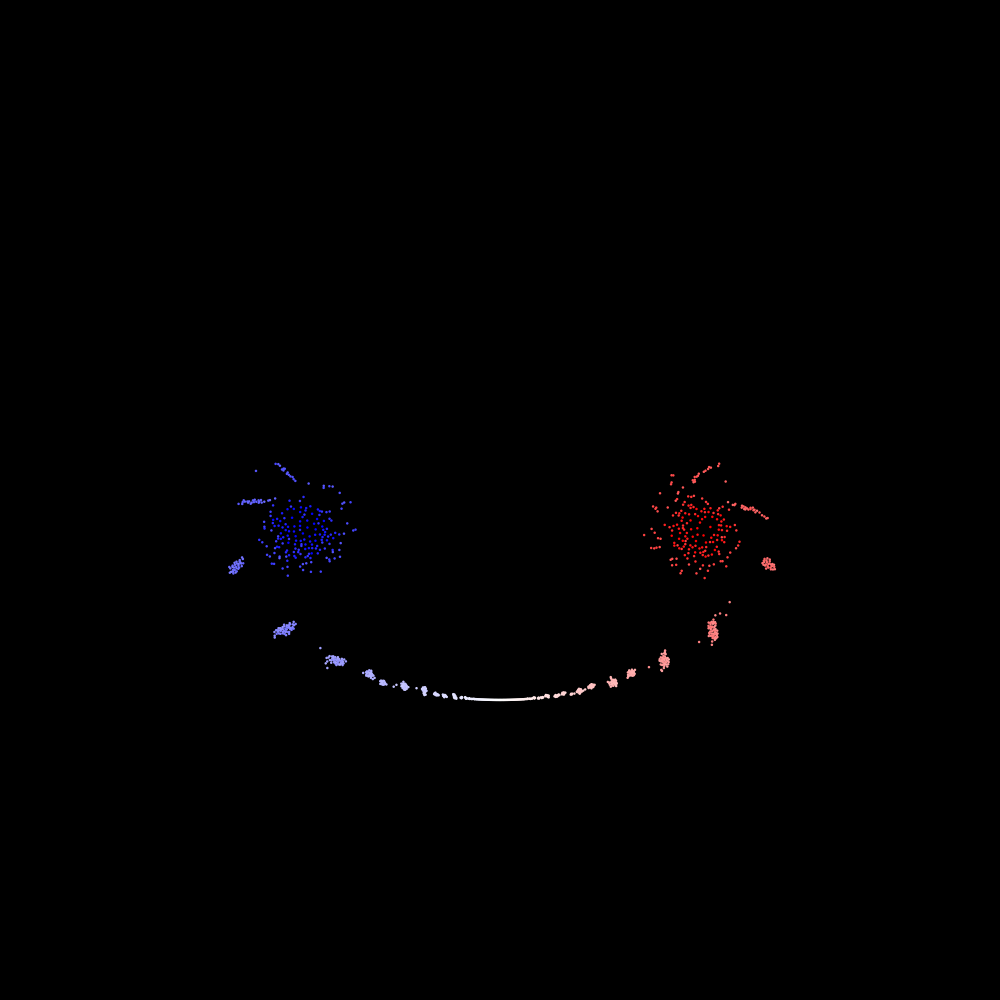

The data file committed next to this chart (first rows):
x, y, vx, vy, g
-4.158107e-01, -3.553671e-02, 8.678725e-01, 3.549686e-01, -4.468781e-02
-3.758236e-01, -2.755152e-02, 1.144521e+00, -8.197192e-01, -2.576176e-02
-3.851648e-01, -5.508784e-02, 2.871787e-01, -5.987365e-01, -1.992492e-02
-4.232362e-01, -8.551251e-02, -7.862163e-01, 5.598134e-01, -1.681421e-02
-3.942039e-01, -6.687892e-02, -1.721958e-01, -2.771235e-01, -1.480631e-02
-4.087637e-01, -7.243594e-02, -3.274918e-01, 1.738125e-01, -1.337250e-02
-3.765966e-01, -1.066762e-01, -1.227432e+00, -8.560788e-01, -1.228221e-02
-3.690974e-01, -8.145958e-02, -5.396192e-01, -1.106866e+00, -1.141669e-02
-3.807906e-01, -7.277245e-02, -2.751261e-01, -7.049643e-01, -1.070774e-02
-3.687179e-01, -5.876584e-02, 1.206515e-01, -1.070200e+00, -1.011300e-02
-3.718223e-01, -4.740382e-02, 5.241423e-01, -9.507257e-01, -9.604619e-03
-3.554773e-01, -5.305183e-02, 4.147426e-01, -1.454825e+00, -9.163414e-03
-3.522396e-01, -4.185682e-02, 7.162795e-01, -1.576725e+00, -8.775686e-03
-3.658293e-01, -3.797160e-02, 7.956246e-01, -1.216285e+00, -8.431356e-03
-4.123629e-01, -1.783711e-02, 1.483436e+00, 1.441895e-01, -8.122822e-03
-4.536917e-01, -3.974445e-02, 6.000192e-01, 1.155300e+00, -7.844225e-03
-3.998021e-01, -4.272562e-02, 6.752708e-01, -2.198522e-01, -7.590971e-03
-3.996592e-01, -2.403871e-02, 1.253874e+00, -1.716256e-01, -7.359393e-03
-3.999119e-01, -5.175850e-02, 3.545843e-01, -1.179373e-01, -7.146531e-03
-4.395161e-01, -4.212489e-02, 5.876453e-01, 9.099222e-01, -6.949960e-03
-3.981227e-01, -1.470399e-02, 1.590127e+00, -1.996429e-01, -6.767674e-03
-4.382851e-01, -6.665521e-02, -5.627067e-02, 1.084849e+00, -6.598000e-03
-3.854649e-01, -4.109143e-02, 7.454952e-01, -5.534902e-01, -6.439523e-03
-4.249828e-01, -1.844887e-02, 1.353150e+00, 6.333742e-01, -6.291046e-03
-4.246038e-01, -7.131840e-02, -2.713594e-01, 6.436061e-01, -6.151540e-03
-4.285593e-01, -6.024743e-02, 3.777373e-02, 8.519403e-01, -6.020121e-03
-4.120664e-01, -6.297990e-02, 3.491664e-02, 2.669604e-01, -5.896022e-03
-4.238977e-01, -5.362169e-02, 2.972519e-01, 5.840885e-01, -5.778574e-03
-4.112064e-01, -5.282579e-02, 2.631016e-01, 2.259844e-01, -5.667191e-03
-3.895010e-01, -9.798366e-02, -1.107852e+00, -2.482926e-01, -5.561358e-03
-4.384307e-01, -7.778075e-02, -4.974068e-01, 9.997002e-01, -5.460618e-03
-4.219079e-01, -6.251798e-02, -3.298312e-02, 5.006668e-01, -5.364565e-03
-3.334675e-01, -7.627268e-02, -3.202711e-01, -1.744589e+00, -5.272838e-03
-3.460440e-01, -8.058940e-02, -5.602688e-01, -1.567321e+00, -5.185114e-03
-3.890543e-01, -8.894344e-02, -7.855656e-01, -3.793373e-01, -5.101102e-03
-4.078661e-01, -8.128785e-02, -7.200405e-01, 1.364238e-01, -5.020540e-03
-3.797666e-01, -8.301742e-02, -5.963292e-01, -6.441140e-01, -4.943192e-03
-3.821901e-01, -9.625567e-02, -9.683882e-01, -5.508689e-01, -4.868843e-03
-3.697113e-01, -6.955213e-02, -1.800389e-01, -1.038364e+00, -4.797298e-03
-3.760716e-01, -8.914570e-02, -7.913578e-01, -8.306701e-01, -4.728380e-03
-3.985281e-01, -8.171551e-02, -6.357810e-01, -1.029387e-01, -4.661927e-03
-3.913919e-01, -7.904824e-02, -5.351809e-01, -3.678658e-01, -4.597791e-03
-3.507632e-01, -6.944196e-02, -2.092802e-01, -1.547020e+00, -4.535835e-03
-3.534793e-01, -5.970457e-02, 1.330007e-01, -1.459688e+00, -4.475934e-03
-3.497642e-01, -6.411921e-02, 4.358481e-02, -1.663727e+00, -4.417973e-03
-3.600970e-01, -6.893888e-02, -1.559694e-01, -1.230013e+00, -4.361845e-03
-3.604299e-01, -2.210902e-02, 1.226671e+00, -1.299266e+00, -4.307452e-03
-3.642091e-01, -1.891510e-02, 1.480802e+00, -1.077068e+00, -4.254703e-03
-3.792960e-01, -1.257583e-02, 1.619769e+00, -7.389755e-01, -4.203514e-03
-3.875992e-01, -1.615339e-02, 1.614632e+00, -5.125581e-01, -4.153805e-03
-3.948823e-01, -3.408133e-02, 9.219834e-01, -3.260168e-01, -4.105504e-03
-3.889379e-01, -2.097019e-02, 1.301519e+00, -4.322350e-01, -4.058543e-03
-4.358498e-01, -2.650895e-02, 1.092070e+00, 8.540781e-01, -4.012858e-03
-4.457195e-01, -3.776529e-02, 7.908328e-01, 9.772009e-01, -3.968389e-03
-4.508129e-01, -5.198645e-02, 9.856490e-02, 1.185851e+00, -3.925082e-03
-4.459571e-01, -9.347668e-02, -6.526809e-01, 1.036572e+00, -3.882883e-03
-4.428061e-01, -5.134101e-02, 2.075732e-01, 1.064551e+00, -3.841744e-03
-4.086160e-01, -1.154014e-01, -1.423640e+00, -8.190921e-03, -3.801620e-03
-4.219093e-01, -1.104416e-01, -1.164713e+00, 3.534098e-01, -3.762466e-03
-4.417205e-01, -9.441783e-02, -8.097719e-01, 7.589488e-01, -3.724243e-03
... 940 more rows
